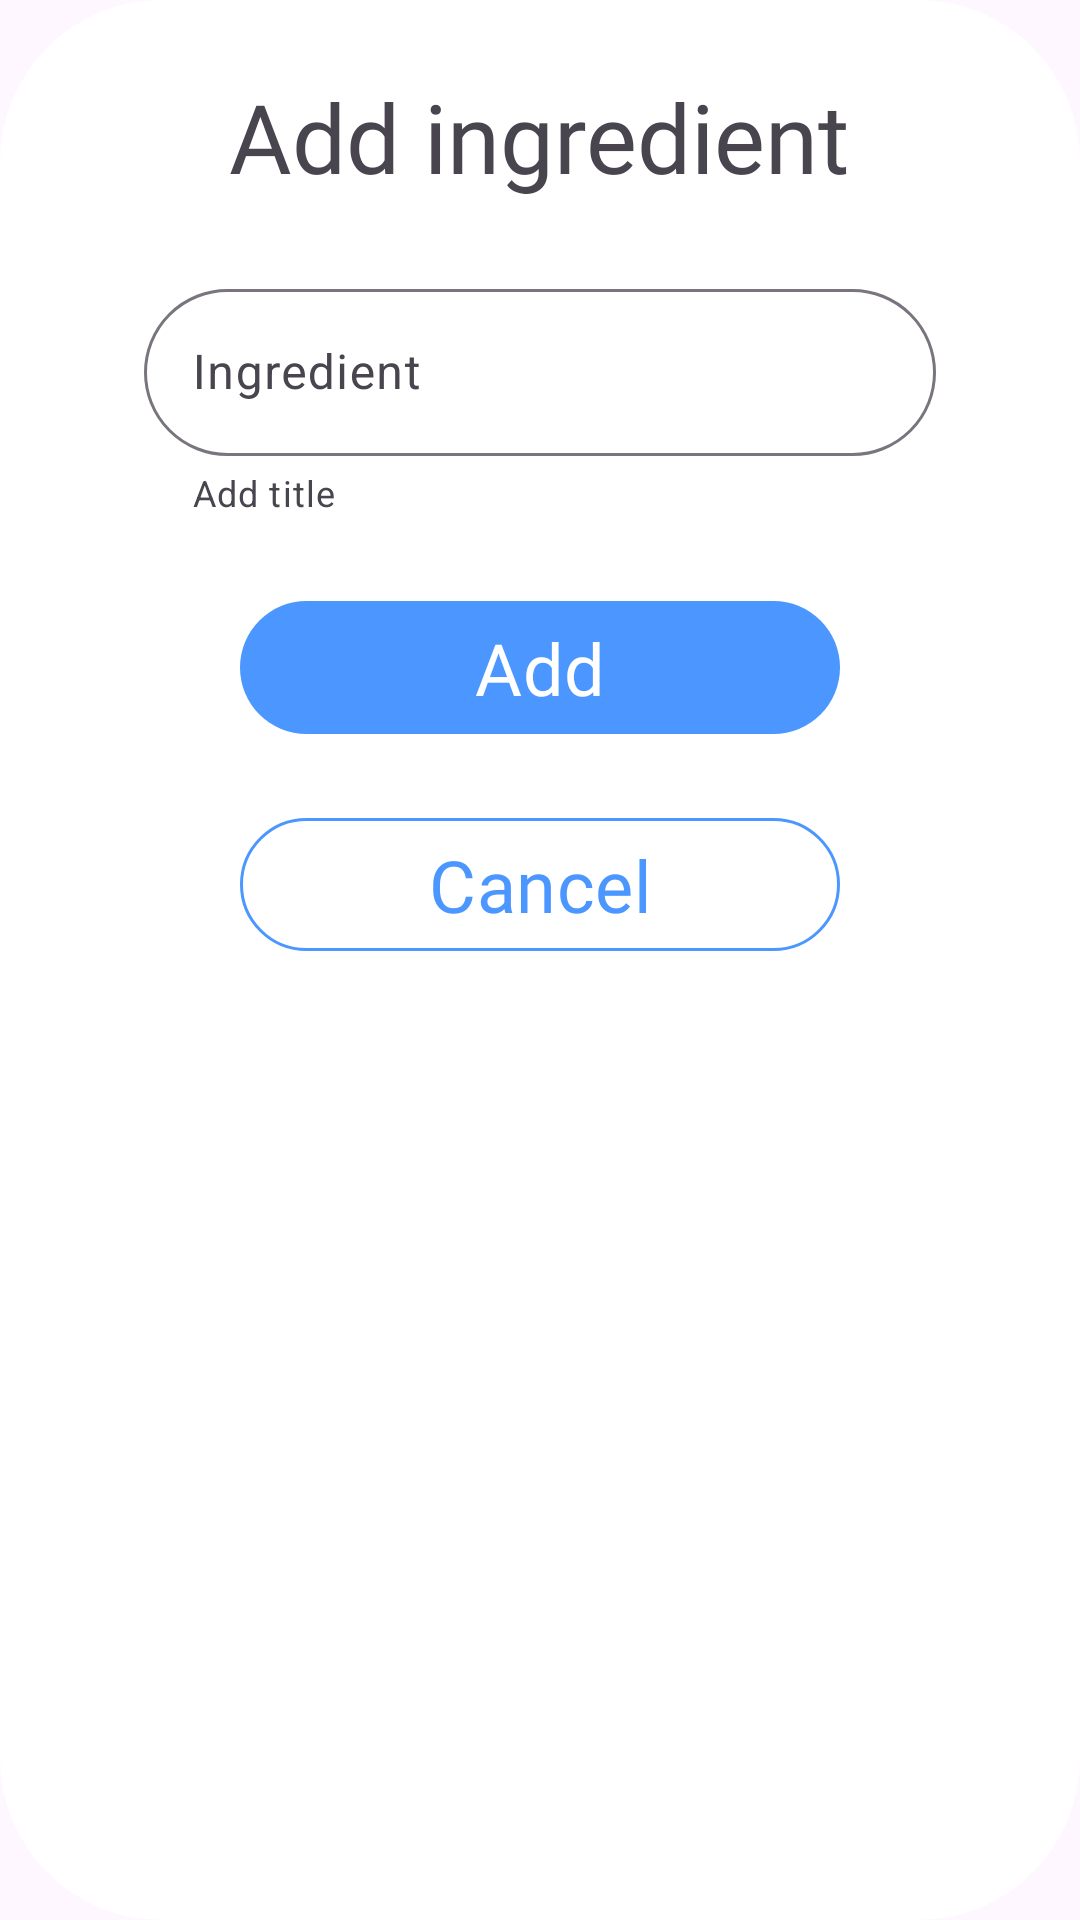

Android layout source for this screen:
<!-- AndroidManifest.xml: application theme AppTheme -->
<!-- res/layout/dialog_add_ingredient.xml -->
<?xml version="1.0" encoding="utf-8"?>
<androidx.appcompat.widget.LinearLayoutCompat xmlns:android="http://schemas.android.com/apk/res/android"
    xmlns:app="http://schemas.android.com/apk/res-auto"
    android:layout_width="match_parent"
    android:layout_height="wrap_content"
    android:layout_gravity="center"
    android:layout_marginHorizontal="16dp"
    android:background="@drawable/dialog_ingredient"
    android:orientation="vertical">


    <TextView
        android:layout_width="wrap_content"
        android:layout_height="wrap_content"
        android:layout_gravity="center"
        android:layout_marginTop="24dp"
        android:fontFamily="@font/didact_gothic_regular"
        android:text="Add ingredient"
        android:textSize="32sp" />


    <com.google.android.material.textfield.TextInputLayout

        style="@style/textInputLayoutCustomOutlined"
        android:layout_width="match_parent"
        android:layout_height="wrap_content"
        android:layout_marginHorizontal="48dp"
        android:layout_marginTop="24dp"
        android:hint="Ingredient"
        app:helperText="Add title"

        >


        <com.google.android.material.textfield.TextInputEditText
            android:layout_width="match_parent"
            android:layout_height="match_parent" />


        <com.google.android.material.button.MaterialButton
            android:id="@+id/save_btn"
            android:layout_width="match_parent"
            android:layout_height="wrap_content"
            android:layout_marginHorizontal="32dp"
            android:layout_marginTop="24dp"
            android:fontFamily="@font/didact_gothic_regular"
            android:text="Add"
            android:textSize="24sp"
            app:backgroundTint="#4B97FF" />

        <com.google.android.material.button.MaterialButton
            android:id="@+id/cancel_btn"
            android:layout_width="match_parent"
            android:layout_height="wrap_content"
            android:layout_marginHorizontal="32dp"
            android:layout_marginTop="20dp"
            android:fontFamily="@font/didact_gothic_regular"
            android:text="@string/cancel_text"
            android:textColor="@color/light_blue"
            android:textSize="24sp"
            app:backgroundTint="@color/white"
            app:strokeColor="@color/light_blue"
            app:strokeWidth="1dp"

            />

    </com.google.android.material.textfield.TextInputLayout>

</androidx.appcompat.widget.LinearLayoutCompat>
<!-- resources referenced by this layout -->
<resources>
  <color name="light_blue">#4B97FF</color>
  <color name="white">#FFFFFFFF</color>
  <!-- drawable dialog_ingredient (drawable) -->
  <?xml version="1.0" encoding="utf-8"?>
  <shape xmlns:android="http://schemas.android.com/apk/res/android">
  
      <solid android:color="@color/white" />
      <corners android:radius="54dp"/>
  
  
  </shape>
  <string name="cancel_text">Cancel</string>
  <style name="textInputLayoutCustomOutlined" parent="Widget.Material3.TextInputLayout.OutlinedBox">
          <item name="strokeColor">@color/colorInputGray</item>
          <item name="boxCornerRadiusBottomEnd">34dp</item>
          <item name="boxCornerRadiusTopStart">34dp</item>
          <item name="boxCornerRadiusBottomStart">34dp</item>
          <item name="boxCornerRadiusTopEnd">34dp</item>
      </style>
  <style name="AppTheme" parent="Theme.Material3.Light.NoActionBar">
  
          <item name="floatingActionButtonLargePrimaryStyle">@color/white</item>
          <item name="floatingActionButtonPrimaryStyle">@color/white</item>
          <item name="android:statusBarColor">@android:color/transparent</item>
          <item name="android:navigationBarColor">@android:color/transparent</item>
          <item name="android:windowLightStatusBar">true</item>
      </style>
  <color name="colorInputGray">#79747E</color>
</resources>
